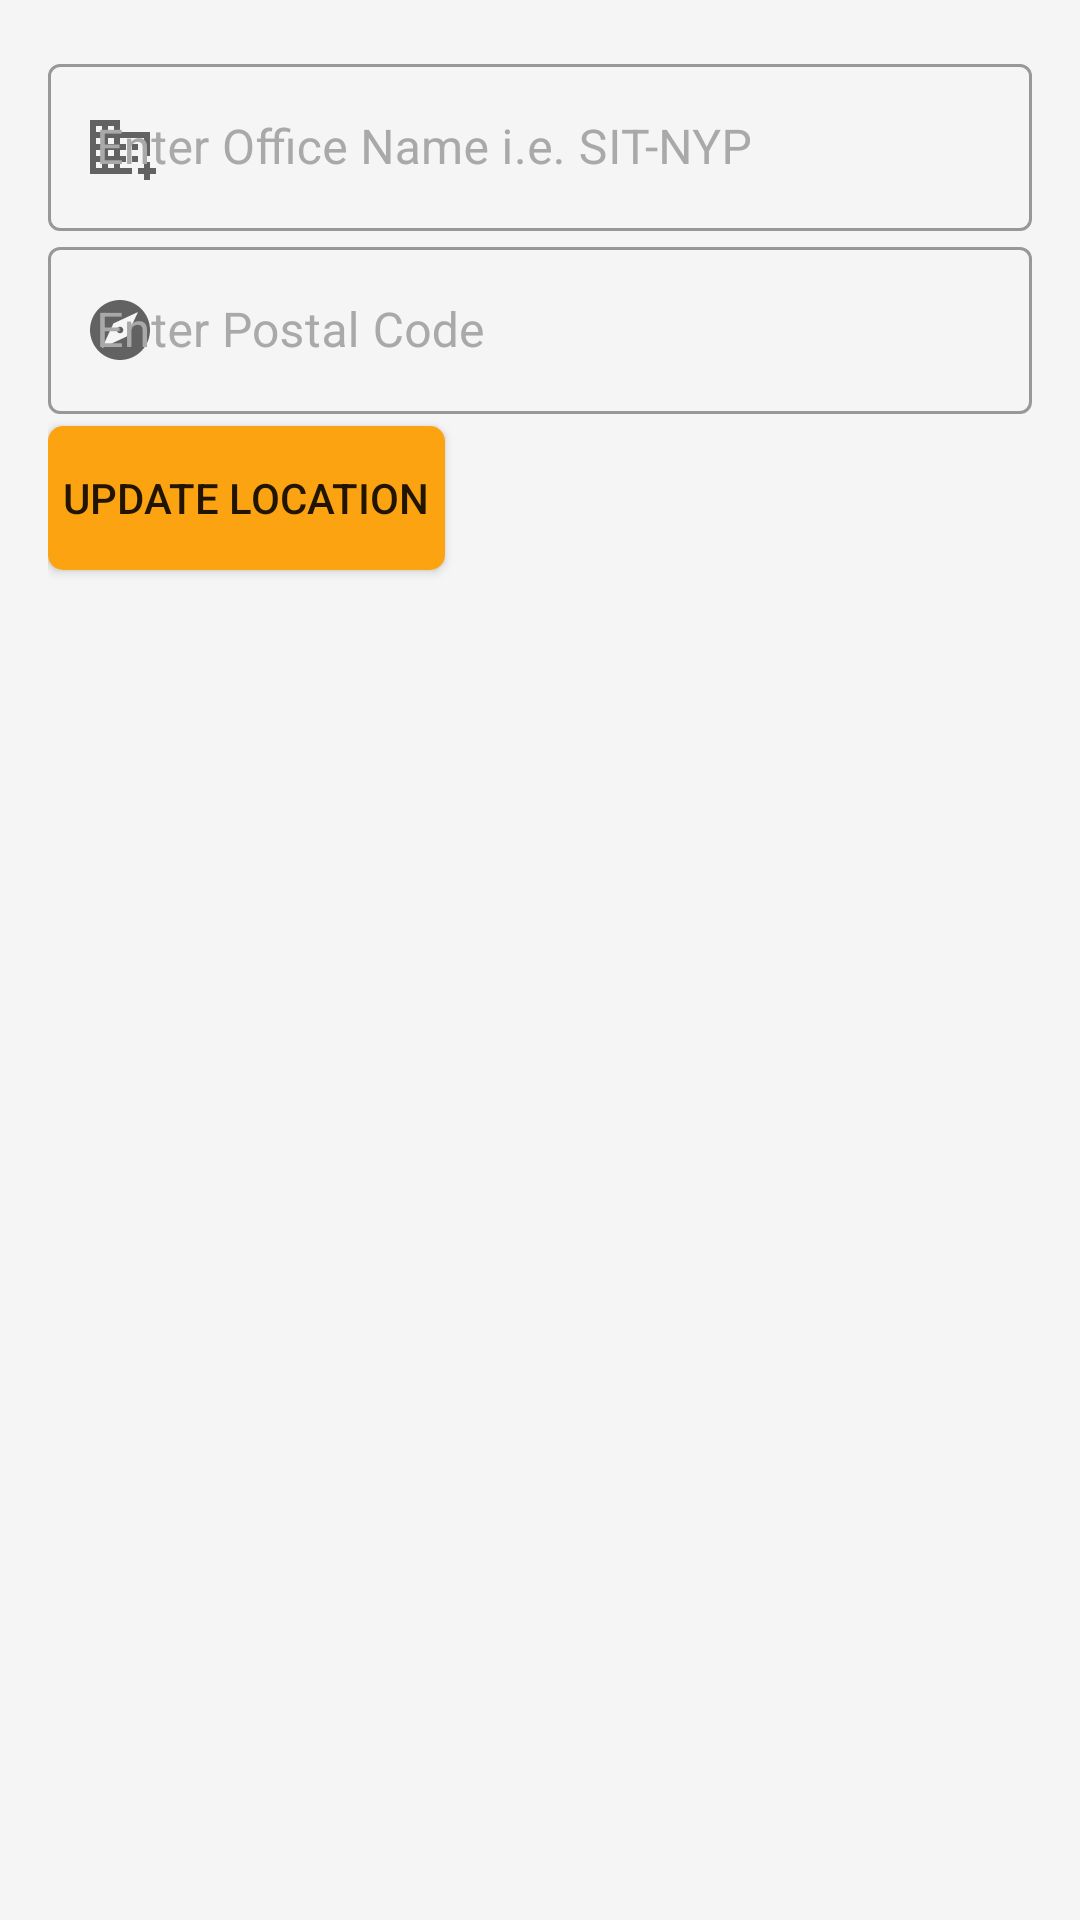

Layout XML and referenced resources for this Android screen:
<!-- AndroidManifest.xml: application theme Theme.AppCompat.NoActionBar -->
<!-- res/layout/office_update_fragment.xml -->
<?xml version="1.0" encoding="utf-8"?>
<LinearLayout xmlns:android="http://schemas.android.com/apk/res/android"
    xmlns:tools="http://schemas.android.com/tools"
    android:layout_width="match_parent"
    android:layout_height="match_parent"
    xmlns:app="http://schemas.android.com/apk/res-auto"
    tools:context=".fragments.OfficeUpdate"
    android:background="@color/light_grey"
    android:padding="16dp"
    android:orientation="vertical"
    android:theme="@style/Theme.MaterialComponents.DayNight.DarkActionBar">

    <com.google.android.material.textfield.TextInputLayout
        android:id="@+id/officeNametextViewBox"
        style="@style/Widget.MaterialComponents.TextInputLayout.OutlinedBox"
        android:layout_width="match_parent"
        android:layout_height="wrap_content"
        android:gravity="center"
        android:hint="@string/geo_name_exp"
        app:startIconDrawable="@drawable/ic_baseline_add_office"
        android:textColorHint="@color/darker_light_grey">

        <com.google.android.material.textfield.TextInputEditText
            android:layout_width="match_parent"
            android:id="@+id/officeNameTextView"
            android:layout_height="wrap_content" />

    </com.google.android.material.textfield.TextInputLayout>

    <com.google.android.material.textfield.TextInputLayout
        android:id="@+id/postalCodeTextViewBox"
        style="@style/Widget.MaterialComponents.TextInputLayout.OutlinedBox"
        android:layout_width="match_parent"
        android:layout_height="wrap_content"
        android:gravity="center"
        app:startIconDrawable="@drawable/ic_baseline_postal"
        android:hint="@string/postal"
        android:textColorHint="@color/darker_light_grey">

        <com.google.android.material.textfield.TextInputEditText
            android:layout_width="match_parent"
            android:id="@+id/postalCodeTextView"
            android:layout_height="wrap_content" />

    </com.google.android.material.textfield.TextInputLayout>


    <Button
        android:layout_marginTop="4dp"
        android:id="@+id/updateLocationButton"
        android:layout_width="wrap_content"
        android:layout_height="wrap_content"
        android:gravity="center"
        android:paddingLeft="5dp"
        android:paddingRight="5dp"
        android:text="@string/update_location"
        android:background="@drawable/theme_button"/>

</LinearLayout>
<!-- resources referenced by this layout -->
<resources>
  <color name="darker_light_grey">#A9A9A9</color>
  <color name="light_grey">#F5F5F5</color>
  <!-- drawable ic_baseline_add_office (drawable) -->
  <vector android:height="24dp" android:tint="#FCA311"
      android:viewportHeight="24" android:viewportWidth="24"
      android:width="24dp" xmlns:android="http://schemas.android.com/apk/res/android">
      <path android:fillColor="@android:color/white" android:pathData="M12,7V3H2v18h14v-2h-4v-2h2v-2h-2v-2h2v-2h-2V9h8v6h2V7H12zM6,19H4v-2h2V19zM6,15H4v-2h2V15zM6,11H4V9h2V11zM6,7H4V5h2V7zM10,19H8v-2h2V19zM10,15H8v-2h2V15zM10,11H8V9h2V11zM10,7H8V5h2V7zM24,19v2h-2v2h-2v-2h-2v-2h2v-2h2v2H24zM18,11h-2v2h2V11zM18,15h-2v2h2V15z"/>
  </vector>
  <!-- drawable ic_baseline_postal (drawable) -->
  <vector android:height="24dp" android:tint="#FCA311"
      android:viewportHeight="24" android:viewportWidth="24"
      android:width="24dp" xmlns:android="http://schemas.android.com/apk/res/android">
      <path android:fillColor="@android:color/white" android:pathData="M12,10.9c-0.61,0 -1.1,0.49 -1.1,1.1s0.49,1.1 1.1,1.1c0.61,0 1.1,-0.49 1.1,-1.1s-0.49,-1.1 -1.1,-1.1zM12,2C6.48,2 2,6.48 2,12s4.48,10 10,10 10,-4.48 10,-10S17.52,2 12,2zM14.19,14.19L6,18l3.81,-8.19L18,6l-3.81,8.19z"/>
  </vector>
  <!-- drawable theme_button (drawable) -->
  <?xml version="1.0" encoding="utf-8"?>
  
  <shape xmlns:android="http://schemas.android.com/apk/res/android" android:shape="rectangle">
      <gradient android:startColor="@color/theme_orange" android:endColor="@color/theme_orange" android:type="linear"/>
      <corners android:radius="5dp"/>
  </shape>
  <string name="geo_name_exp">Enter Office Name i.e. SIT-NYP</string>
  <string name="postal">Enter Postal Code</string>
  <string name="update_location">UPDATE LOCATION</string>
  <color name="theme_orange">#FCA311</color>
</resources>
